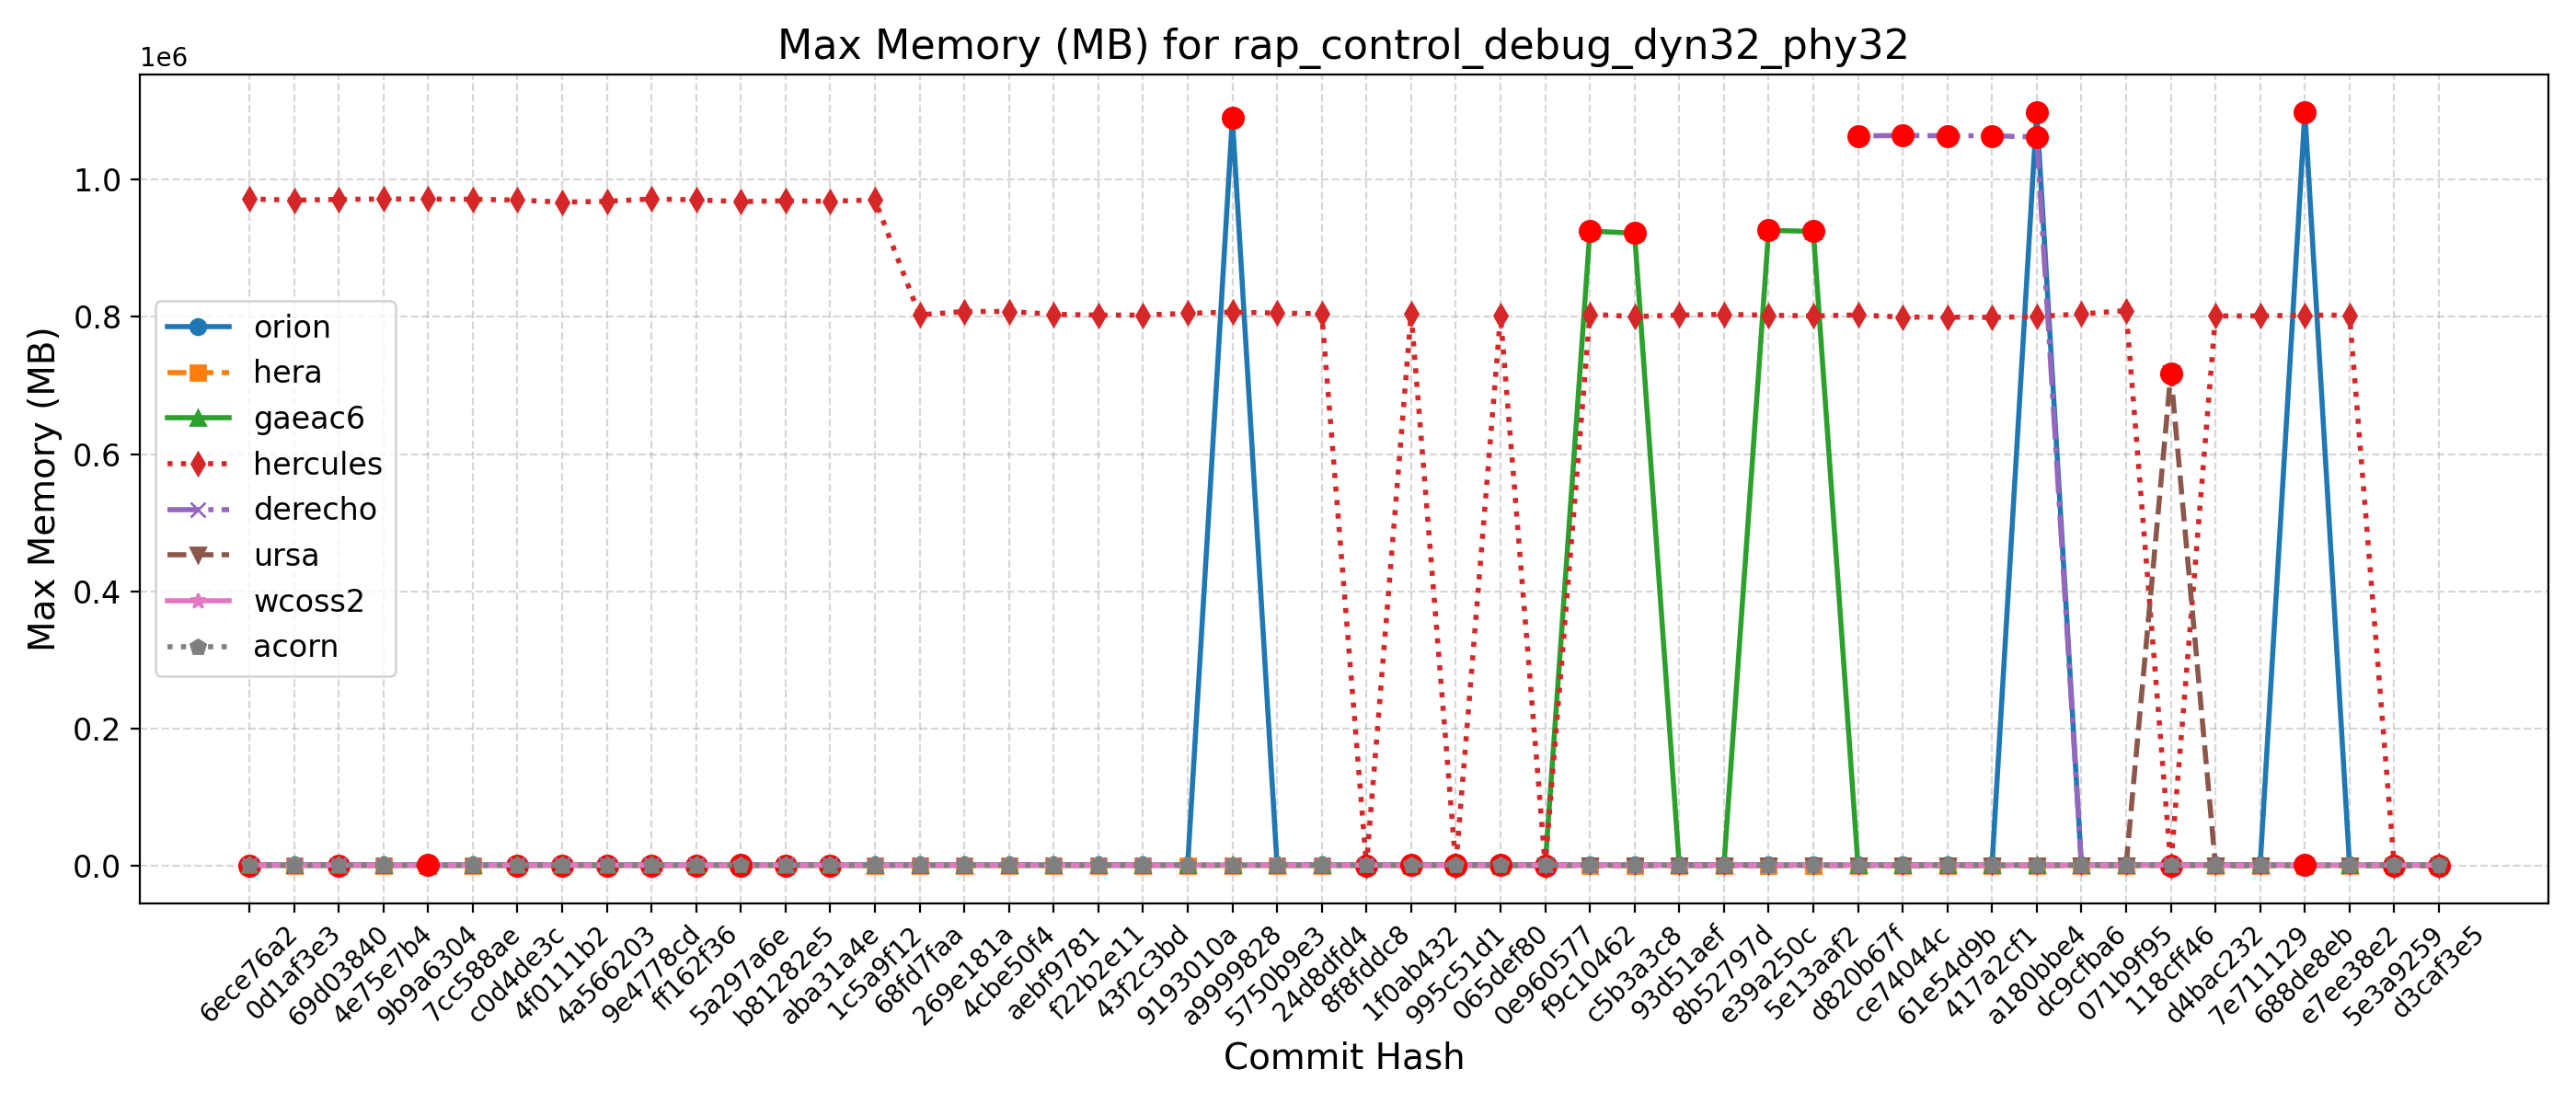

The data file committed next to this chart (first rows):
Hash, Date, Message, orion, hera, gaeac6, hercules, derecho, ursa, wcoss2, acorn
d3caf3e5, 2025-09-15, update mom6 to its main repo. 20250818 c…, 1100, 808, 920, 800, , 717, 1077, 1078
5e3a9259, 2025-09-10, Introduce tuning parameter for convectiv…, 1090, 806, 920, 802, , 717, 1076, 1078
e7ee38e2, 2025-09-08, Scale-aware 3DTKE EDMF and TTE-EDMF GFS …, 1091, 806, 926, 802492, , 717, 1076, 1075
688de8eb, 2025-09-04, Fix default cdmbgwd settings (#2788), 1098748, 805, 919, 802508, 1061, 717, 1078, 1081
7e711129, 2025-09-02, Use container with spack stack 1.9.2 (#2…, 1089, 809, 922, 801400, 1061, 718, 1070, 1077
d4bac232, 2025-08-29, MPAS dycore + Atmosphere Generalization …, 1089, 809, 922, 801400, 1061, 718, 1070, 1077
118cff46, 2025-08-25, Add FV3 grid mask for regional domains t…, 1099, 803, 925, 806, 1063, 717408, 1069, 1079
071b9f95, 2025-08-22, Fix Restart IAU and Ultra-Low Reproducib…, 1099, 814, 926, 809164, 1064, 718, 1078, 1080
dc9cfba6, 2025-08-19, Update CICE through 2025-07 and switch t…, 1100, 806, 926, 804332, 1060, 717, 1078, 1077
a180bbe4, 2025-08-15, FV3: Fix Prate_avg and UPP call freq + F…, 1098556, 811, 926, 800500, 1062080, 717, 1080, 1078
417a2cf1, 2025-08-13, Fix conus13km tests restart and decompos…, 1092, 809, 927, 799304, 1064040, 717, 1074, 1078
61e54d9b, 2025-08-11, Add two-way ocean-wave coupling feature …, 1098, 807, 926, 799612, 1063908, 717, 1076, 1080
ce74044c, 2025-08-06, Create a user-friendly "process model" t…, 1093, 805, 926, 799800, 1064412, 717, 1082, 1078
d820b67f, 2025-08-01, Update GOCART to v2.4.3 (#2819), 1095, 812, 926, 802828, 1063724, 716, 1081, 1077
5e13aaf2, 2025-07-29, Update DATM meshes and switch to bilinea…, 1093, 806, 924688, 801356, , 717, 1080, 1075
e39a250c, 2025-07-24, Update FV3 hash to include UPP ss192/Urs…, 1099, 804, 926040, 802448, 1066, 717, 1079, 1077
8b52797d, 2025-07-21, Combination of 2684,2707,2771 (MERRA2 3-…, 1093, 810, 925, 803640, 1062, 716, 1082, 1078
93d51aef, 2025-07-17, Exporting Canopy Variables from AQM to F…, 1101, 807, 927, 802640, 1059, 718, 1079, 1073
c5b3a3c8, 2025-07-14, GFDLMP-v3 and TEMPO MP microphysics (#25…, 1101, 808, 921948, 800480, 1060, 717, 1079, 1073
f9c10462, 2025-07-11, Combination of several CCPP-physics PRs …, 1104, 797, 925096, 803776, 1057, 715, 1080, 1074
0e960577, 2025-07-09, Combination #2777 (maintask writes CMEPS…, 1109, 808, 924, 799, 1065, 718, 1078, 1073
065def80, 2025-07-07, Port UFS-WM to Ursa (#2471), 1097, 812, 922, 801440, 1066, 717, 1064, 1073
995c51d1, 2025-07-03, Upgrade UFS-WM to spack-stack/1.9.2 (#26…, 1097, 812, 922, 803, 1066, , 1064, 1073
1f0ab432, 2025-07-01, Reduce WW3 memory use (#2624), 1094, 816, 925, 805044, 1071, , 1065, 1076
8f8fddc8, 2025-06-30, Bring in scale-aware 3DTKE related chang…, 1103, 815, 925, 807, 1072, , 1074, 1077
24d8dfd4, 2025-06-26, Slight modification in orographic gravit…, 1100, 818, 925, 804724, 1072, , 1077, 1076
5750b9e3, 2025-06-20, gcycle update (#2747), 1087, 816, 924, 805536, 1070, , 1068, 1074
a9999828, 2025-06-12, Add a new parameter in dycore to control…, 1089896, 817, 924, 806840, 1073, , 1075, 1077
9193010a, 2025-06-06, In Noah-MP, set zero for canopy liquid a…, 1087, 816, 924, 805312, , , 1070, 1075
43f2c3bd, 2025-06-04, Urgent Documentation Update for HSD Capa…, 1090, 817, 927, 802584, 1070, , 1079, 1076
f22b2e11, 2025-06-02, Bug fix for surface roughness calculatio…, 1090, 817, 927, 802584, 1070, , 1079, 1076
aebf9781, 2025-05-27, Fix bug to improve wave initialization b…, 1103, 802, 924, 803768, 1072, , 1080, 1076
4cbe50f4, 2025-05-23, Add idealized, regional tropical cyclone…, 1092, 796, 924, 807860, 1071, , 1072, 1075
269e181a, 2025-05-23, Add GFSv17 IAU restart tests without wav…, 1092, 796, 924, 807860, 1071, , 1072, 1075
68fd7faa, 2025-05-15, Enable Hera, Hercules Gnu tests: cpld_de…, 1097, 816, 925, 802932, 1069, , 1069, 1076
1c5a9f12, 2025-05-09, Add "ultra low" coupled configurations t…, 1097, 714, 925, 970640, 1069, , 1069, 1076
aba31a4e, 2025-05-06, Resolve miscellaneous WM issues and upda…, 1096, 692, 925, 968444, 1072, , 1076, 1078
b81282e5, 2025-05-05, Switch to vector remapping and bilinear …, 1096, 692, 925, 969160, 1072, , 1076, 1078
5a297a6e, 2025-05-02, improve coupled model startup cost for w…, 1089, 700, 925, 968068, 1069, , 1066, 1078
ff162f36, 2025-05-01, NSSL MP scheme updates + Stochastic Phys…, 1089, 695, 923, 970512, 1072, , 1073, 1075
9e4778cd, 2025-04-25, Loosen restriction on optional arguments…, 1089, 697, 919, 971892, 1072, , 1076, 1074
4a566203, 2025-04-23, CMake Atmosphere Dycore Generalization +…, 1091, 695, 925, 968432, 1072, , 1080, 1074
4f0111b2, 2025-04-21, Add CMEPS log file at restart write; IAU…, 1093, 701, 926, 967276, 1073, , 1077, 1074
c0d4de3c, 2025-04-18, Update mom6 to its main repository 20250…, 1087, 696, 923, 970244, 1074, , 1076, 1074
7cc588ae, 2025-04-16, Add PIO configuration variables for CMEP…, 1088, 709, 924, 971460, 1072, , 1075, 1075
9b9a6304, 2025-04-11, Memcheck fixes (#2655), 1090, 714, 926, 971712, 1074, , 1075, 1082
4e75e7b4, 2025-04-10, Update upp submodule to the latest UPP (…, 1094, 717, 925, 971840, 1074, , 1071, 1077
69d03840, 2025-04-07, Use ESMF Redist instead of Remap for FV3…, 1098, 705, 924, 971180, 1074, , 1072, 1077
0d1af3e3, 2025-04-02, Convert GFS DDTs from blocked data struc…, 1095, 720, 924, 970152, 1073, , 1075, 1075
6ece76a2, 2025-03-28, Update WW3  by merging develop  as of 20…, 1096, 706, 929, 971812, 1075, , 1080, 1080
